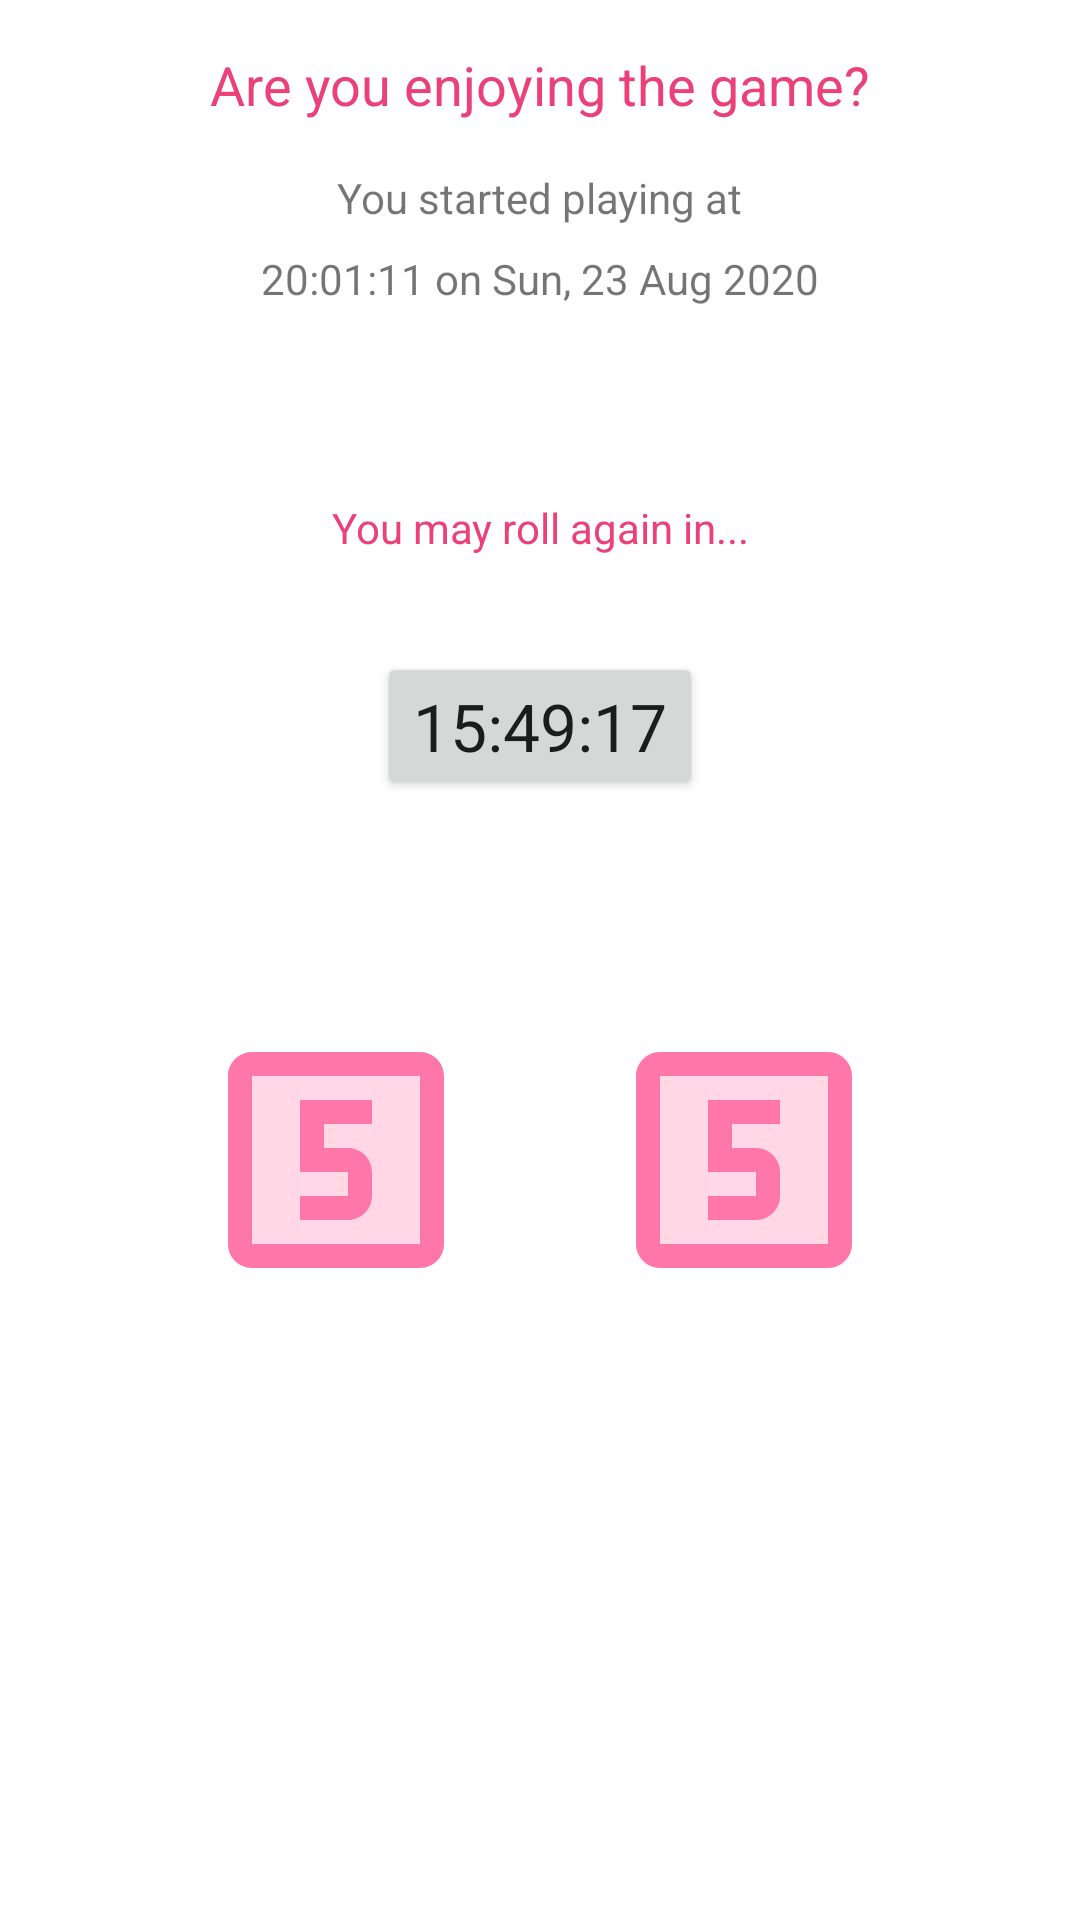

This screen was rendered from an Android layout file. Write that file and the resources it references.
<!-- AndroidManifest.xml: application theme Theme.Dice -->
<!-- res/layout/main_fragment.xml -->
<?xml version="1.0" encoding="utf-8"?>
<androidx.constraintlayout.widget.ConstraintLayout xmlns:android="http://schemas.android.com/apk/res/android"
    xmlns:app="http://schemas.android.com/apk/res-auto"
    xmlns:tools="http://schemas.android.com/tools"
    android:id="@+id/main"
    android:layout_width="match_parent"
    android:layout_height="match_parent"
    tools:context=".ui.main.MainFragment">

    <TextView
        android:id="@+id/textViewMainEnjoy"
        android:layout_width="wrap_content"
        android:layout_height="wrap_content"
        android:layout_marginTop="16dp"
        android:text="@string/text_main_enjoy"
        android:textColor="@color/colorPrimary"
        android:textSize="18sp"
        app:layout_constraintEnd_toEndOf="parent"
        app:layout_constraintStart_toStartOf="parent"
        app:layout_constraintTop_toTopOf="parent" />

    <TextView
        android:id="@+id/textViewMainDaysElapsed"
        android:layout_width="wrap_content"
        android:layout_height="wrap_content"
        android:layout_marginTop="16dp"
        android:text="@string/text_main_days_elapsed"
        app:layout_constraintEnd_toEndOf="parent"
        app:layout_constraintStart_toStartOf="parent"
        app:layout_constraintTop_toBottomOf="@+id/textViewMainEnjoy" />

    <TextView
        android:id="@+id/textViewMainStartTime"
        android:layout_width="wrap_content"
        android:layout_height="wrap_content"
        android:layout_marginTop="8dp"
        android:text="@string/text_main_start_time"
        app:layout_constraintEnd_toEndOf="parent"
        app:layout_constraintStart_toStartOf="parent"
        app:layout_constraintTop_toBottomOf="@+id/textViewMainDaysElapsed" />

    <TextView
        android:id="@+id/textViewMainRoll"
        android:layout_width="wrap_content"
        android:layout_height="wrap_content"
        android:layout_marginTop="64dp"
        android:text="@string/text_main_roll_in"
        android:textColor="@color/colorPrimary"
        app:layout_constraintEnd_toEndOf="parent"
        app:layout_constraintStart_toStartOf="parent"
        app:layout_constraintTop_toBottomOf="@+id/textViewMainStartTime" />

    <Button
        android:id="@+id/buttonMainRoll"
        android:layout_width="wrap_content"
        android:layout_height="wrap_content"
        android:layout_marginTop="32dp"
        android:text="@string/button_main_roll_in"
        android:textAppearance="@style/TextAppearance.AppCompat.Large"
        app:layout_constraintEnd_toEndOf="parent"
        app:layout_constraintStart_toStartOf="parent"
        app:layout_constraintTop_toBottomOf="@+id/textViewMainRoll" />

    <ImageView
        android:id="@+id/imageViewMainDice01"
        android:layout_width="wrap_content"
        android:layout_height="wrap_content"
        android:layout_marginTop="96dp"
        android:scaleX="2"
        android:scaleY="2"
        android:src="@drawable/ic_looks_5_black_48dp_2tone"
        app:tint="@color/colorAccent"
        app:layout_constraintEnd_toStartOf="@+id/imageViewMainDice02"
        app:layout_constraintHorizontal_bias="0.5"
        app:layout_constraintStart_toStartOf="parent"
        app:layout_constraintTop_toBottomOf="@+id/buttonMainRoll" />

    <ImageView
        android:id="@+id/imageViewMainDice02"
        android:layout_width="wrap_content"
        android:layout_height="wrap_content"
        android:scaleX="2"
        android:scaleY="2"
        android:src="@drawable/ic_looks_5_black_48dp_2tone"
        app:tint="@color/colorAccent"
        app:layout_constraintEnd_toEndOf="parent"
        app:layout_constraintHorizontal_bias="0.5"
        app:layout_constraintStart_toEndOf="@+id/imageViewMainDice01"
        app:layout_constraintTop_toTopOf="@+id/imageViewMainDice01" />

</androidx.constraintlayout.widget.ConstraintLayout>
<!-- resources referenced by this layout -->
<resources>
  <color name="colorAccent">#FF77A8</color>
  <color name="colorPrimary">#EC4079</color>
  <!-- drawable ic_looks_5_black_48dp_2tone (drawable) -->
  <vector xmlns:android="http://schemas.android.com/apk/res/android"
      android:width="48dp"
      android:height="48dp"
      android:viewportWidth="24"
      android:viewportHeight="24">
    <path
        android:pathData="M19,5L5,5v14h14L19,5zM15,9h-4v2h2c1.1,0 2,0.89 2,2v2c0,1.11 -0.9,2 -2,2L9,17v-2h4v-2L9,13L9,7h6v2z"
        android:strokeAlpha="0.3"
        android:fillColor="#000000"
        android:fillAlpha="0.3"/>
    <path
        android:pathData="M5,21h14c1.1,0 2,-0.9 2,-2L21,5c0,-1.1 -0.9,-2 -2,-2L5,3c-1.1,0 -2,0.9 -2,2v14c0,1.1 0.9,2 2,2zM5,5h14v14L5,19L5,5zM9,13h4v2L9,15v2h4c1.1,0 2,-0.89 2,-2v-2c0,-1.11 -0.9,-2 -2,-2h-2L11,9h4L15,7L9,7v6z"
        android:fillColor="#000000"/>
  </vector>
  <string name="button_main_roll_in">15:49:17</string>
  <string name="text_main_days_elapsed">You started playing at</string>
  <string name="text_main_enjoy">Are you enjoying the game?</string>
  <string name="text_main_roll_in">You may roll again in...</string>
  <string name="text_main_start_time">20:01:11 on Sun, 23 Aug 2020</string>
  <style name="Theme.Dice" parent="Theme.MaterialComponents.DayNight.DarkActionBar">
          
          <item name="colorPrimary">@color/colorPrimary</item>
          <item name="colorPrimaryVariant">@color/colorPrimaryDark</item>
          <item name="colorOnPrimary">@color/white</item>
          
          <item name="colorSecondary">@color/teal_200</item>
          <item name="colorSecondaryVariant">@color/teal_700</item>
          <item name="colorOnSecondary">@color/black</item>
          
          <item name="android:statusBarColor" tools:targetApi="l">?attr/colorPrimaryVariant</item>
          
      </style>
  <color name="colorPrimaryDark">#B4004D</color>
  <color name="white">#FFFFFFFF</color>
  <color name="teal_200">#FF03DAC5</color>
  <color name="teal_700">#FF018786</color>
  <color name="black">#FF000000</color>
</resources>
